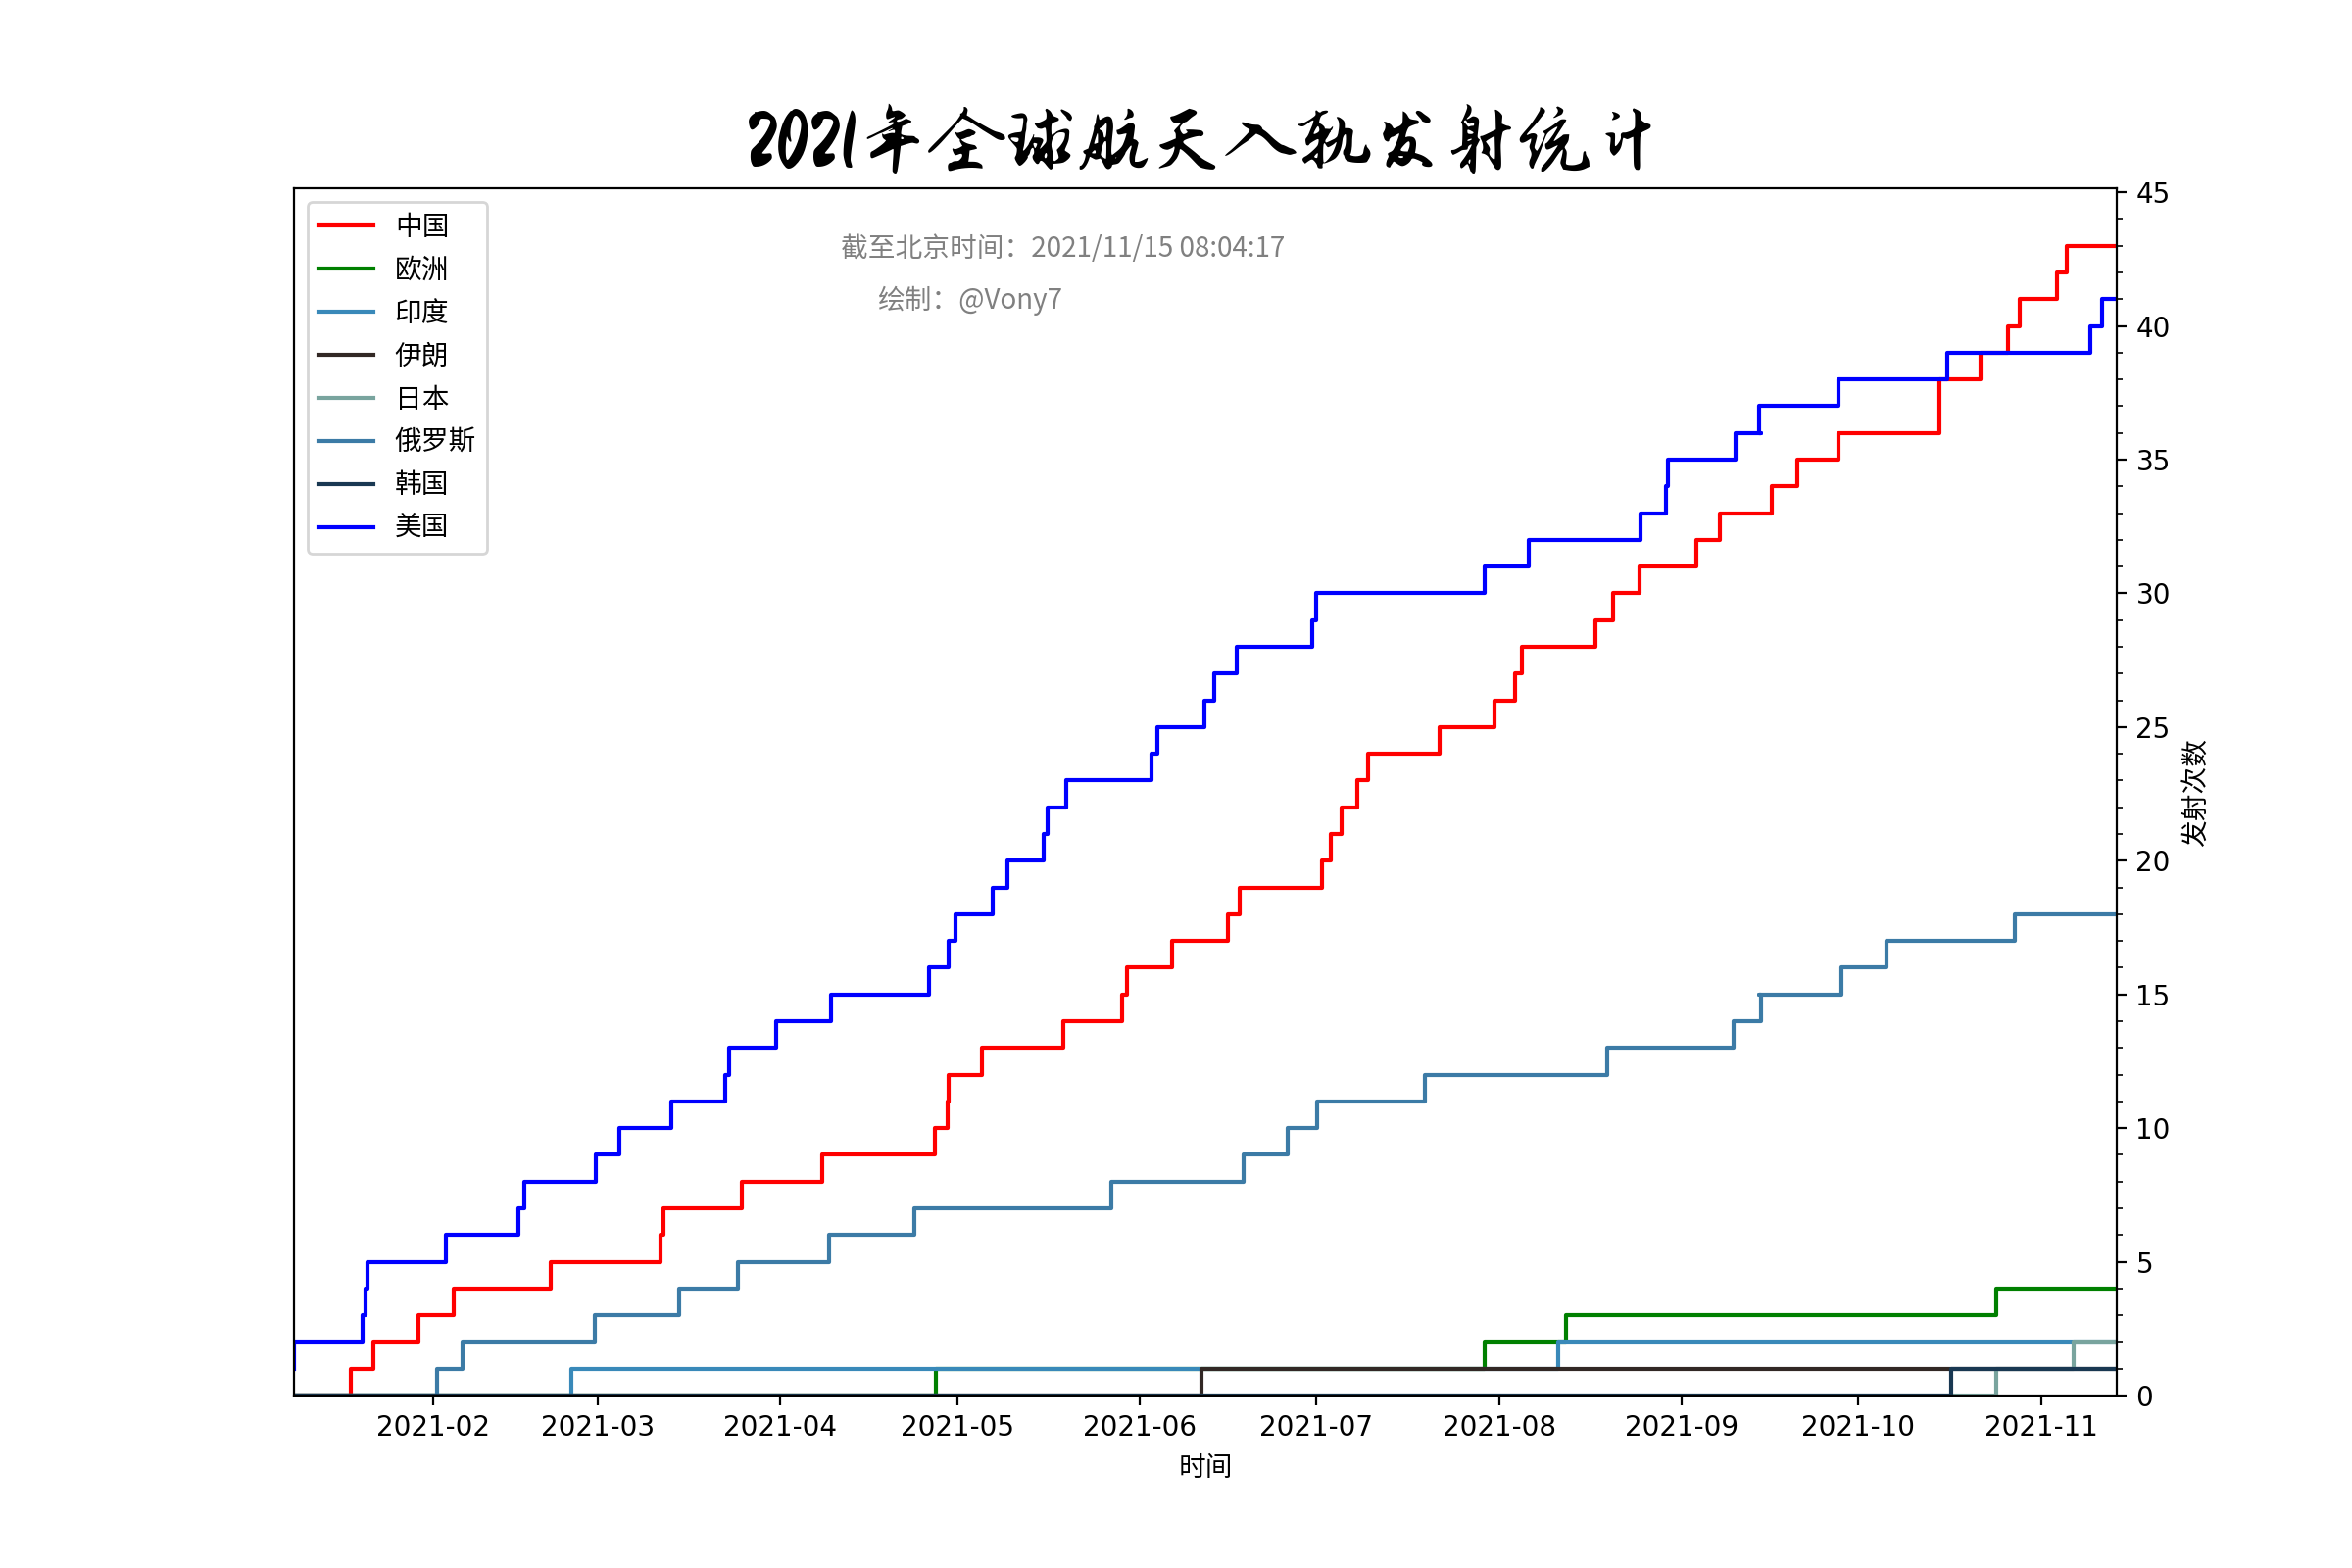

Generate this figure with Python:
#global launch 
import matplotlib.pyplot as plt
import numpy as np
import pandas as pd
import os
from pathlib import Path
from dateutil import parser
#from datetime import timedelta
from datetime import datetime
from pylab import *
import pytz
import matplotlib.font_manager as fm
fprop_title = fm.FontProperties(fname='font/ZhiMangXing-Regular.ttf')
fprop = fm.FontProperties(fname='font/NotoSansSC-Regular.otf')
datatxt = 'launchglobal'
token = open(datatxt + '.txt','r',encoding = 'utf8')
linestoken=token.readlines()
launch_time = []
launch_country = []
launch_results = []
launch_rockets = []
for x in linestoken:
    if not x.startswith("#"):
        from datetime import datetime
        time_liftoff = datetime.strptime(x.split()[0],'%m/%d/%YT%H:%M')
        launch_time.append(time_liftoff)
        launch_country.append(x.split()[1])
        launch_results.append(int(x.split()[2]))
        launch_rockets.append(x.split()[3])
token.close()

# Process Data
rockets = np.unique(launch_rockets)
# Launch countries
countries = np.unique(launch_country)
xaxis_labels = ['中国','欧洲','印度','伊朗','日本','俄罗斯','韩国','美国']
# Launch countries x time
launch_total = np.zeros((len(launch_time),countries.size),dtype=int)
color_country = ['red','green','#3989b9','#322825','#79a49e','#3c7ba6','#193852','blue','#c6ca74','#1a425b']
launch_success = np.zeros(len(countries),dtype=int)
launch_failure = np.zeros(len(countries),dtype=int)
launch_overall = np.zeros(len(countries),dtype=int)
print(launch_failure)
for i in np.arange(0,len(launch_time)):
    country = launch_country[i]
    idx = [i for i,x in enumerate(countries) if x ==country]
    if(launch_results[i]>0):
        launch_success[idx]+=1
    else:
        launch_failure[idx]+=1
    launch_total[i][idx]=1
    launch_overall +=1
    if(i>0):
        launch_total[i]=launch_total[i-1]
        launch_total[i][idx]=launch_total[i-1][idx]+1 
# Step PLOT by Country
fig,ax = plt.subplots(1,figsize=(12,8),dpi=200)
for j in np.arange(0,countries.size):
    x_value = launch_time
    y_value = launch_total[:,j]
    plt.step(x_value,y_value,'-',color = color_country[j],label=xaxis_labels[j])
plt.legend(prop =fprop)
ax.yaxis.set_major_locator(MultipleLocator(5))
ax.yaxis.set_minor_locator(MultipleLocator(1))
from datetime import datetime
time_now = datetime.now(pytz.timezone('Asia/Shanghai')).strftime('%Y/%m/%d %H:%M:%S')
ax.text(.3, 0.95,"截至北京时间："+ time_now, fontproperties=fprop,color="gray",transform=ax.transAxes,va='center')
ax.text(.32, 0.90,"绘制：@Vony7", fontproperties=fprop,color="gray", transform=ax.transAxes)
plt.title('2021年全球航天入轨发射统计',fontproperties = fprop_title, fontsize = 30)
plt.xlabel('时间',fontproperties=fprop)
plt.ylabel('发射次数',fontproperties=fprop)
plt.ylim(ymin=0)
plt.xlim(xmin=min(x_value),xmax=max(x_value))
ax.yaxis.tick_right()
ax.yaxis.set_label_position('right')
plt.savefig('launch_global.png')

#%% Bar By Rocket
fig,ax = plt.subplots(1,figsize=(8,6),dpi=300)
plt.bar(countries,launch_failure,color = '#e22030',label='失败')
plt.bar(countries, launch_success,bottom = launch_failure, color = '#00aeac',label='成功')

ax.set_xticklabels(xaxis_labels,fontproperties = fprop)
from datetime import datetime
time_now = datetime.now(pytz.timezone('Asia/Shanghai')).strftime('%Y/%m/%d %H:%M:%S')
ax.text(.3, 0.85,"截至北京时间："+ time_now, fontproperties=fprop,color="gray",transform=ax.transAxes,va='center')
ax.text(.42, 0.80,"绘制：@Vony7", fontproperties=fprop,color="gray", transform=ax.transAxes)
ax.yaxis.set_major_locator(MultipleLocator(10))
ax.yaxis.set_minor_locator(MultipleLocator(1))
plt.ylabel('发射次数', fontproperties = fprop)
plt.title('2021年全球航天入轨发射统计',fontproperties = fprop_title, fontsize = 30)
plt.legend(loc='upper center', prop =fprop)
plt.savefig('launch_2021_barplot.png')